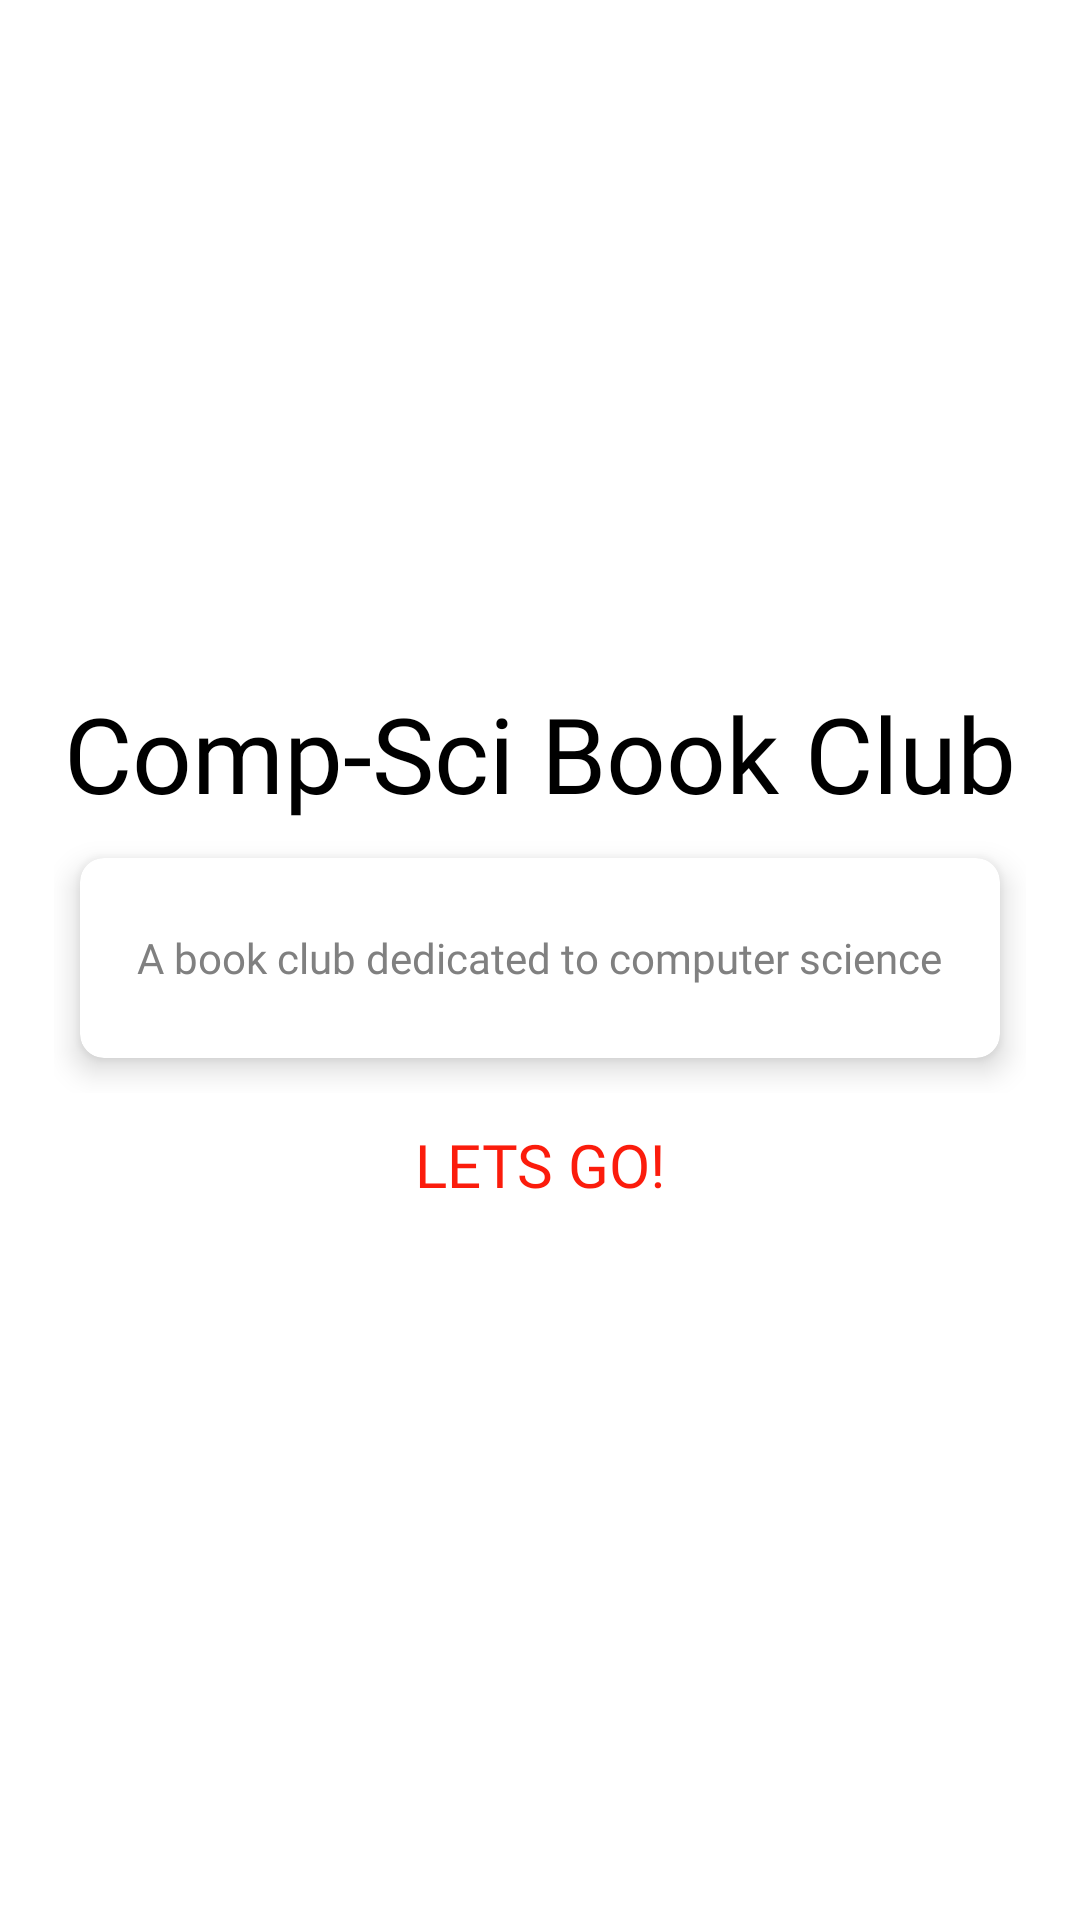

Produce the Android XML layout that renders to this screen, including the resource entries it uses.
<!-- AndroidManifest.xml: application theme Theme.Book_Club -->
<!-- res/layout/activity_main.xml -->
<?xml version="1.0" encoding="utf-8"?>
<LinearLayout xmlns:android="http://schemas.android.com/apk/res/android"
    xmlns:app="http://schemas.android.com/apk/res-auto"
    xmlns:tools="http://schemas.android.com/tools"
    android:layout_width="match_parent"
    android:layout_height="match_parent"
    android:orientation="vertical"
    android:padding="18dp"
    android:gravity="center"
    tools:context=".MainActivity">

    <TextView
        android:id="@+id/title"
        android:layout_width="wrap_content"
        android:layout_height="wrap_content"
        android:fontFamily="@font/advent_pro"
        android:text="@string/book_club_title_text"
        android:textAlignment="center"
        android:textColor="#000000"
        android:textSize="35sp" />

    <RelativeLayout
        android:layout_width="match_parent"
        android:layout_height="wrap_content"
        android:id="@+id/relative_layout"
        android:gravity="center_horizontal" >
            <androidx.cardview.widget.CardView
                android:layout_width="match_parent"
                android:layout_height="90dp"
                app:cardUseCompatPadding="true"
                app:cardElevation="6dp"
                app:cardCornerRadius="8dp">

                <TextView
                    android:id="@+id/titiel_text"
                    android:layout_width="wrap_content"
                    android:layout_height="wrap_content"
                    android:layout_gravity="center"
                    android:textAlignment="center"
                    android:text="@string/book_club_greeting"
                    android:textColor="#808080" />
            </androidx.cardview.widget.CardView>



    </RelativeLayout>

    <Button
        android:id="@+id/start_button"
        android:layout_width="match_parent"
        android:layout_height="wrap_content"
        android:background="@android:color/transparent"
        android:fontFamily="@font/advent_pro"
        android:text="@string/get_started_text"
        android:textColor="#FB1C0C"
        android:textSize="20dp"
        app:backgroundTint="#000000" />

</LinearLayout>
<!-- resources referenced by this layout -->
<resources>
  <string name="book_club_greeting">A book club dedicated to computer science</string>
  <string name="book_club_title_text">Comp-Sci Book Club</string>
  <string name="get_started_text">Lets go!</string>
  <style name="Theme.Book_Club" parent="Theme.MaterialComponents.DayNight">
          
          <item name="colorPrimary">#FFFFFF</item>
          <item name="colorPrimaryVariant">@color/white</item>
          <item name="colorOnPrimary">@color/white</item>
          
          <item name="colorSecondary">#676767</item>
          <item name="colorSecondaryVariant">@color/teal_700</item>
          <item name="colorOnSecondary">@color/white</item>
          <item name="fontFamily">@font/kiwi_regular</item>
  
          
          <item name="android:statusBarColor" tools:targetApi="l">?attr/colorPrimaryVariant</item>
          
  
  
      </style>
  <!-- not gathered from this repository: default colours our renderer supplied (Android Studio template values) -->
  <color name="teal_700">#FF018786</color>
  <color name="white">#FFFFFFFF</color>
</resources>
